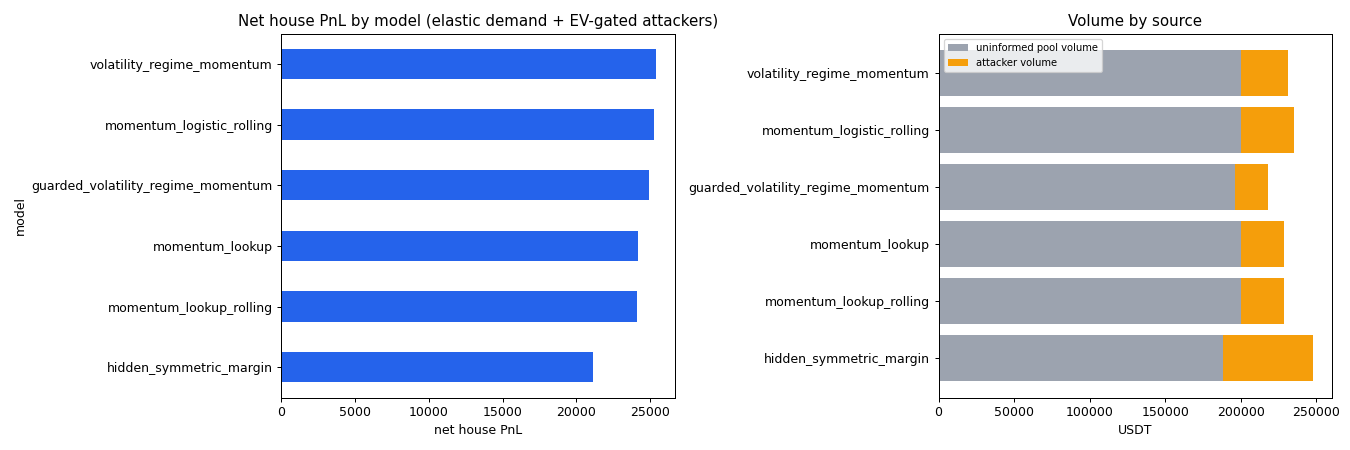

Values plotted in this chart, from the file beside it:
model, total_volume, pool_volume, attacker_volume, attacker_net_pnl, regime_attacker_pnl, net_house_pnl, net_house_edge
momentum_lookup, 228394, 199934, 28442, 1797, 1897, 24191, 0.1059
momentum_lookup_rolling, 228638, 199934, 28687, 1888, 1984, 24096, 0.1054
volatility_regime_momentum, 231554, 199934, 31602, 725.3, 1091, 25408, 0.1097
momentum_logistic_rolling, 235417, 199926, 35464, 447.8, 447.8, 25270, 0.1073
hidden_symmetric_margin, 248092, 188614, 59453, 3455, 3455, 21151, 0.08525
guarded_volatility_regime_momentum, 218305, 196404, 21883, 1077, 1077, 24902, 0.1141
